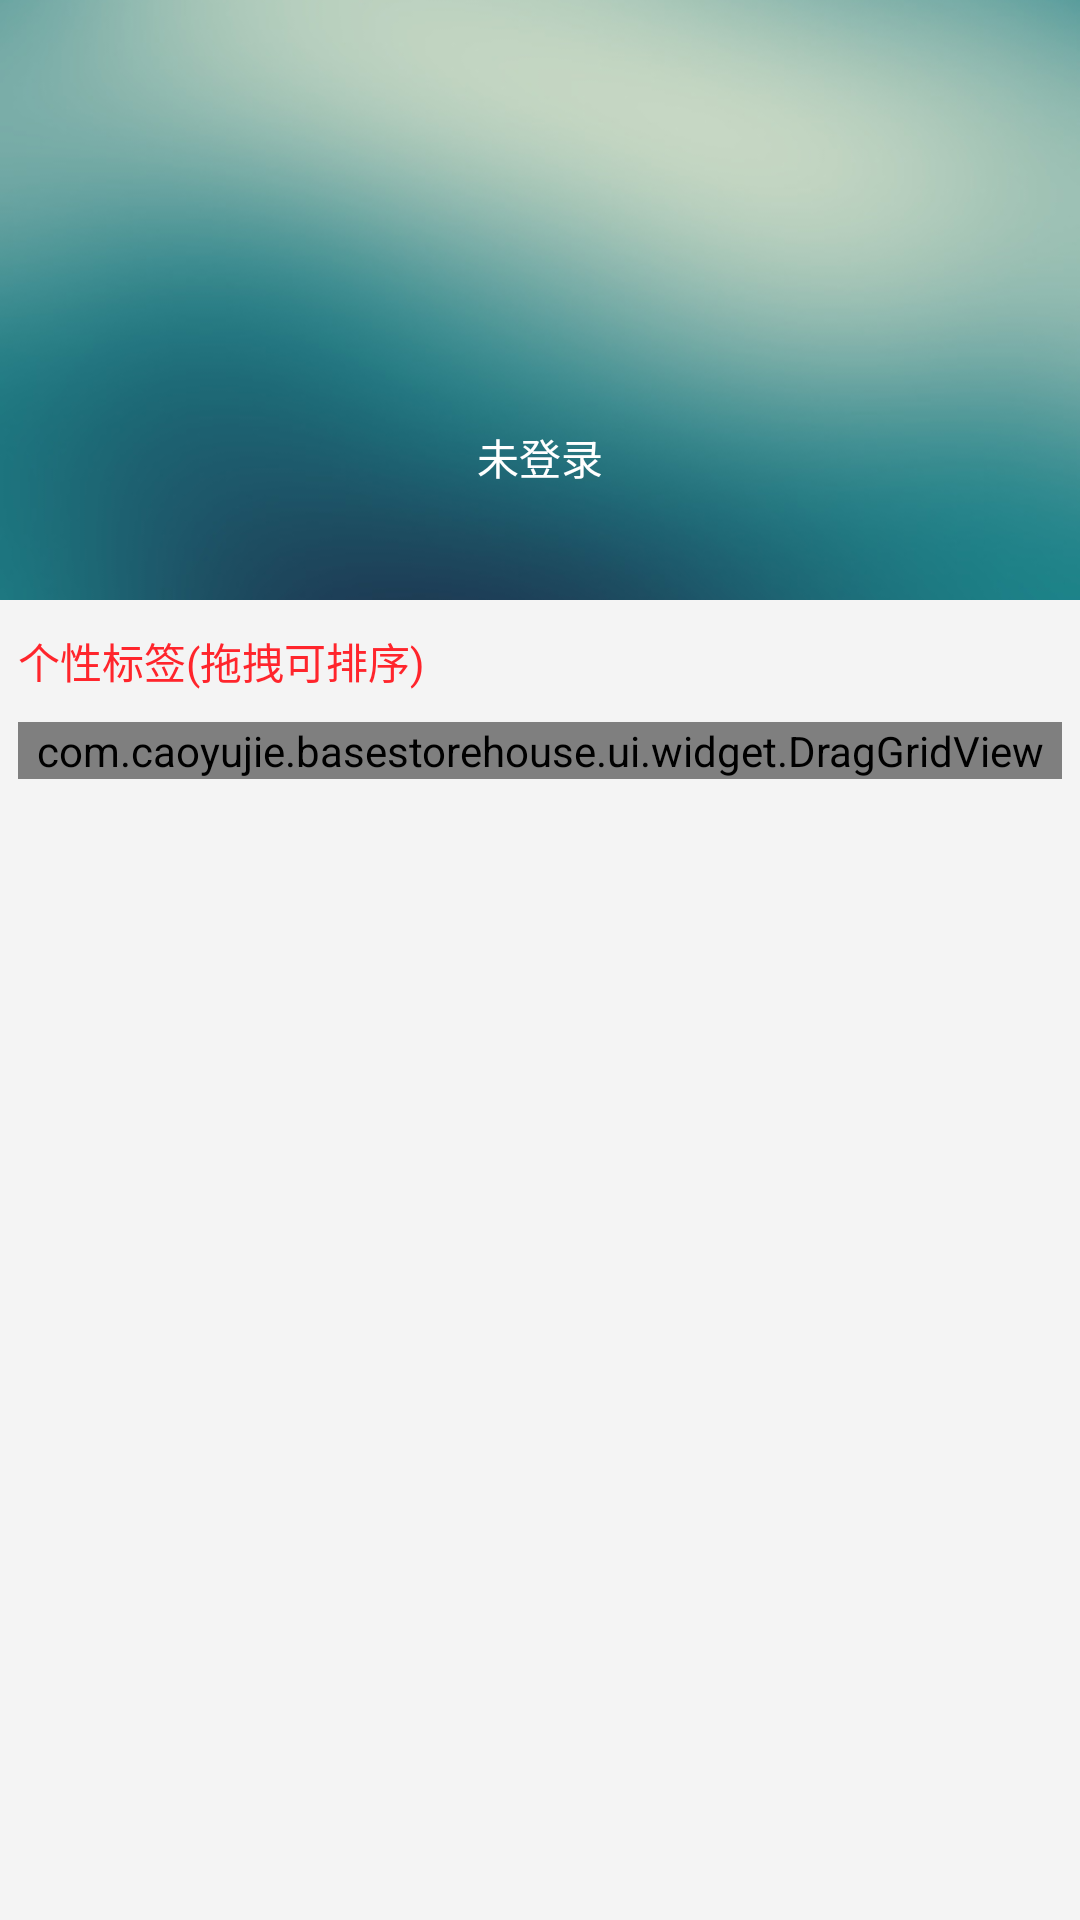

Here is an Android app screen rendered from its layout file. Give the layout XML and the strings, colors and styles it references.
<!-- AndroidManifest.xml: application theme Theme.AppCompat.Light.NoActionBar -->
<!-- res/layout/sliding_menu_main.xml -->
<?xml version="1.0" encoding="utf-8"?>
<LinearLayout xmlns:android="http://schemas.android.com/apk/res/android"
    android:layout_width="match_parent"
    android:layout_height="match_parent"
    android:layout_gravity="left"
    android:background="@color/bg_white"
    android:orientation="vertical">

    <RelativeLayout
        android:layout_width="match_parent"
        android:layout_height="200dp">

        <ImageView
            android:layout_width="match_parent"
            android:layout_height="200dp"
            android:scaleType="centerCrop"
            android:src="@drawable/bg_menu_main_blue" />

        <ImageView
            android:id="@+id/iv_head"
            android:layout_width="70dp"
            android:layout_height="70dp"
            android:layout_centerInParent="true"
            android:scaleType="centerCrop"
            android:src="@drawable/ic_head" />

        <TextView
            android:layout_width="wrap_content"
            android:layout_height="wrap_content"
            android:layout_below="@id/iv_head"
            android:layout_centerHorizontal="true"
            android:layout_marginTop="7dp"
            android:text="未登录"
            android:textColor="#fff"
            android:textSize="@dimen/text_size_middle" />
    </RelativeLayout>

    <LinearLayout
        android:layout_width="match_parent"
        android:layout_height="wrap_content"
        android:orientation="vertical"
        android:layout_marginTop="10dp"
        android:paddingLeft="6dp"
        android:paddingRight="6dp">

        <TextView
            android:id="@+id/tv_label_1"
            android:layout_width="wrap_content"
            android:layout_height="wrap_content"
            android:text="个性标签(拖拽可排序)"
            android:textColor="@color/colorRed"
            android:textSize="@dimen/text_size_middle" />

        <com.caoyujie.basestorehouse.ui.widget.DragGridView
            android:id="@+id/gv_dragView"
            android:layout_width="match_parent"
            android:layout_height="match_parent"
            android:layout_marginTop="10dp"
            android:numColumns="3"
            android:verticalSpacing="5dp"></com.caoyujie.basestorehouse.ui.widget.DragGridView>

    </LinearLayout>
</LinearLayout>
<!-- resources referenced by this layout -->
<resources>
  <color name="bg_white">#f4f4f4</color>
  <color name="colorRed">#ff252c</color>
  <dimen name="text_size_middle">14sp</dimen>
  <!-- drawable bg_menu_main_blue: jpg bitmap (drawable-hdpi, 20010 bytes) -->
</resources>
